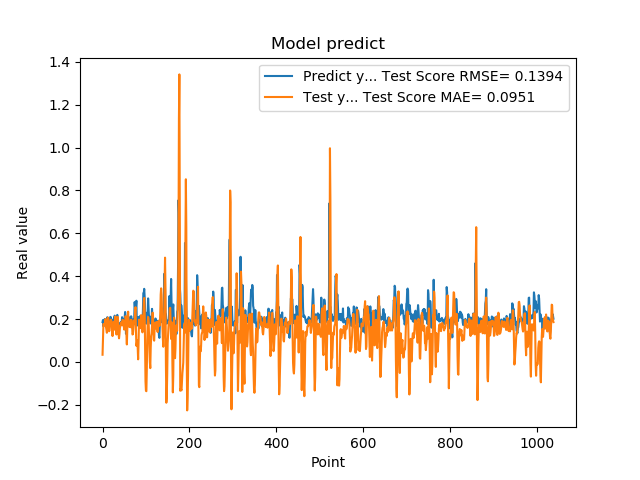

The data file committed next to this chart (first rows):
1.861467957496643066e-01, 3.363444727451219557e-02
1.954913884401321134e-01, 1.124043480342666046e-01
1.660518944263458530e-01, 1.769483821169884064e-01
1.907722949981689176e-01, 1.747463139561739043e-01
1.898660957813262939e-01, 1.703114035955247130e-01
2.001174986362457275e-01, 1.730209209551443472e-01
1.948629021644592563e-01, 1.891842523533640852e-01
1.779100298881530762e-01, 1.999388695075367539e-01
1.810636967420578003e-01, 1.623075680780508290e-01
1.635809391736984530e-01, 1.483190719609538966e-01
1.916799396276473999e-01, 1.362142489891297603e-01
2.085516005754470825e-01, 1.614615811946315538e-01
1.828240007162094394e-01, 2.069711560483031842e-01
1.857409924268722534e-01, 2.027616016583413117e-01
1.752161234617233276e-01, 1.829784682197587442e-01
1.845117062330245972e-01, 1.431575665588974700e-01
1.984785944223403931e-01, 1.464209543608240016e-01
1.841159015893935880e-01, 1.826752630715424153e-01
2.104043960571288785e-01, 1.838901478134542522e-01
2.088565975427627841e-01, 1.973647444536228424e-01
1.900728046894073209e-01, 1.953814180190359406e-01
1.658952832221984863e-01, 1.756501963270745426e-01
1.852532625198364535e-01, 1.401621397569866589e-01
1.799222826957702359e-01, 1.207771146575151167e-01
1.978618204593658447e-01, 1.481888842705464671e-01
1.711323857307434082e-01, 1.866543551318322891e-01
1.623787879943847379e-01, 1.866239642315449532e-01
2.059821039438247958e-01, 1.504654649967438473e-01
2.158481031656264981e-01, 1.759471050088554089e-01
1.768843084573745450e-01, 2.110693859378565962e-01
1.834106147289275845e-01, 2.124373979347281005e-01
1.805770993232727051e-01, 1.687830585541087725e-01
2.012096941471099854e-01, 1.281916642541890972e-01
2.066745012998580933e-01, 1.602622017113105868e-01
2.195876985788345337e-01, 2.061381773385203842e-01
1.944769918918609619e-01, 2.103466233709256339e-01
1.704634428024291992e-01, 1.872329158401373483e-01
1.750701963901519775e-01, 1.279919796511067576e-01
1.796004772186279297e-01, 1.102786973731265108e-01
1.640222966670989990e-01, 1.300653886767492717e-01
1.769366562366485596e-01, 1.571930661653941352e-01
1.781685650348663330e-01, 1.694756520277030110e-01
1.855484992265701294e-01, 1.726822400034651595e-01
1.732649058103561401e-01, 1.847310845452033723e-01
1.832000017166137418e-01, 1.852614587379064204e-01
2.088083624839782715e-01, 1.706948554981204680e-01
1.873752027750015536e-01, 1.958620302571999761e-01
1.986005455255508423e-01, 1.956153791779856044e-01
1.863885968923568726e-01, 1.919165673228274416e-01
1.885485500097274780e-01, 1.661956860716261031e-01
1.833238750696182529e-01, 1.507984595130061334e-01
2.096922993659972867e-01, 1.605031073494790905e-01
2.330529242753982544e-01, 1.758260473227545029e-01
2.151579260826110562e-01, 2.132824941945348218e-01
1.312076449394226074e-01, 2.064291985430754539e-01
1.684847325086593628e-01, 1.295165715310707677e-01
2.097207009792327881e-01, 8.165591497938928800e-02
1.697814613580703458e-01, 1.437523917863146872e-01
1.778024435043334961e-01, 2.142100196186383643e-01
1.968562752008438110e-01, 2.345344236041215502e-01
1.775619983673095703e-01, 1.793573667022788920e-01
... 979 more rows
